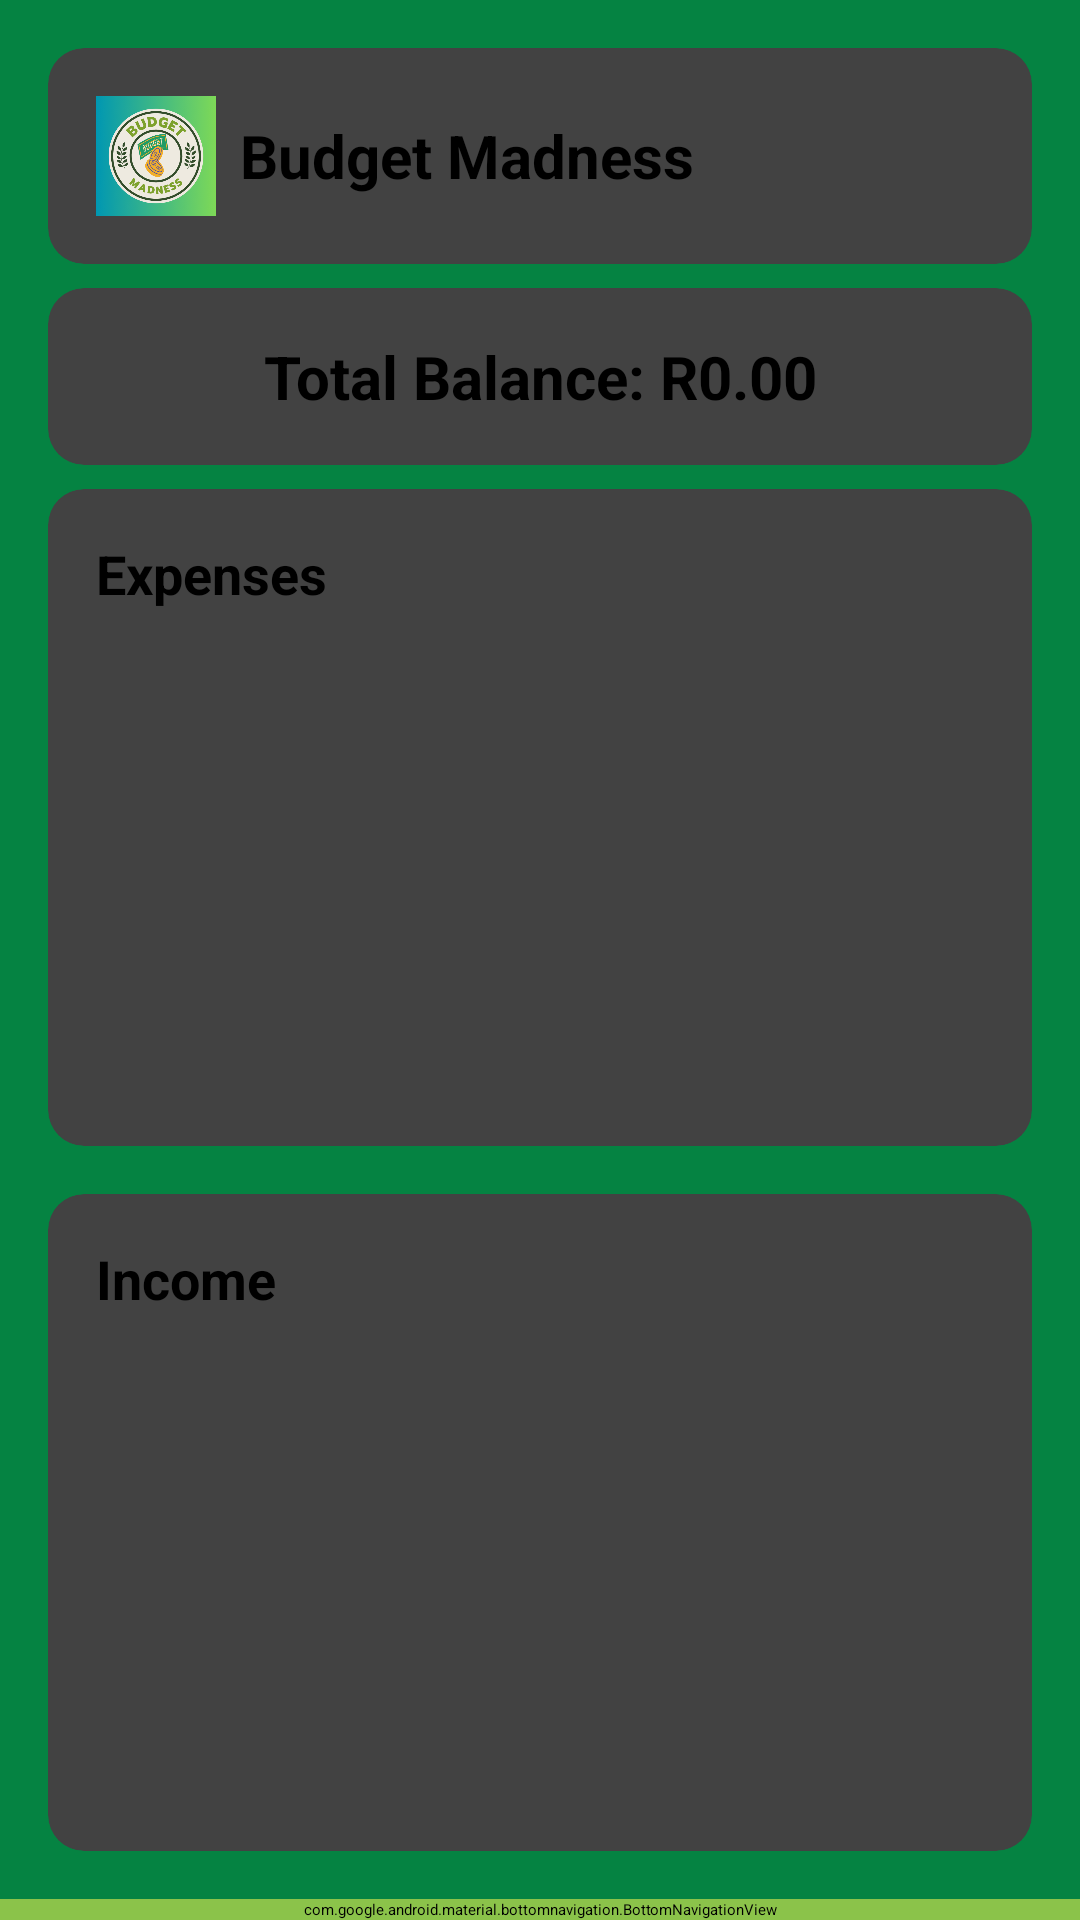

Layout XML and referenced resources for this Android screen:
<!-- AndroidManifest.xml: application theme Theme.BudgetMadness -->
<!-- res/layout/activity_balance.xml -->
<?xml version="1.0" encoding="utf-8"?>
<androidx.constraintlayout.widget.ConstraintLayout xmlns:android="http://schemas.android.com/apk/res/android"
    xmlns:app="http://schemas.android.com/apk/res-auto"
    xmlns:tools="http://schemas.android.com/tools"
    android:layout_width="match_parent"
    android:layout_height="match_parent"
    android:background="#058342"
    tools:context=".BalanceActivity">

    
    <androidx.cardview.widget.CardView
        android:id="@+id/card_header"
        android:layout_width="0dp"
        android:layout_height="wrap_content"
        android:layout_margin="16dp"
        app:cardCornerRadius="12dp"
        app:cardElevation="6dp"
        app:layout_constraintEnd_toEndOf="parent"
        app:layout_constraintStart_toStartOf="parent"
        app:layout_constraintTop_toTopOf="parent">

        <LinearLayout
            android:layout_width="match_parent"
            android:layout_height="wrap_content"
            android:gravity="center_vertical"
            android:orientation="horizontal"
            android:padding="16dp">

            <ImageView
                android:layout_width="40dp"
                android:layout_height="40dp"
                android:layout_marginEnd="8dp"
                android:contentDescription="App Logo"
                android:src="@drawable/ic_logo" />

            <TextView
                android:layout_width="wrap_content"
                android:layout_height="wrap_content"
                android:text="Budget Madness"
                android:textColor="#000000"
                android:textSize="20sp"
                android:textStyle="bold" />
        </LinearLayout>
    </androidx.cardview.widget.CardView>

    
    <androidx.cardview.widget.CardView
        android:id="@+id/card_balance"
        android:layout_width="0dp"
        android:layout_height="wrap_content"
        android:layout_marginStart="16dp"
        android:layout_marginTop="8dp"
        android:layout_marginEnd="16dp"
        app:cardCornerRadius="12dp"
        app:cardElevation="6dp"
        app:layout_constraintEnd_toEndOf="parent"
        app:layout_constraintStart_toStartOf="parent"
        app:layout_constraintTop_toBottomOf="@id/card_header">

        <TextView
            android:id="@+id/text_total_income"
            android:layout_width="match_parent"
            android:layout_height="wrap_content"
            android:gravity="center"
            android:padding="16dp"
            android:text="Total Balance: R0.00"
            android:textColor="#000000"
            android:textSize="20sp"
            android:textStyle="bold" />
    </androidx.cardview.widget.CardView>

    
    <androidx.cardview.widget.CardView
        android:id="@+id/card_expenses"
        android:layout_width="0dp"
        android:layout_height="0dp"
        android:layout_marginStart="16dp"
        android:layout_marginTop="8dp"
        android:layout_marginEnd="16dp"
        app:cardCornerRadius="12dp"
        app:cardElevation="6dp"
        app:layout_constraintBottom_toTopOf="@id/card_income"
        app:layout_constraintEnd_toEndOf="parent"
        app:layout_constraintStart_toStartOf="parent"
        app:layout_constraintTop_toBottomOf="@id/card_balance">

        <LinearLayout
            android:layout_width="match_parent"
            android:layout_height="match_parent"
            android:orientation="vertical"
            android:padding="16dp">

            <TextView
                android:id="@+id/label_expenses"
                android:layout_width="wrap_content"
                android:layout_height="wrap_content"
                android:text="Expenses"
                android:textColor="#000000"
                android:textSize="18sp"
                android:textStyle="bold" />

            <androidx.recyclerview.widget.RecyclerView
                android:id="@+id/recycler_expense_history"
                android:layout_width="match_parent"
                android:layout_height="0dp"
                android:layout_marginTop="8dp"
                android:layout_weight="1"
                android:contentDescription="Expense history list" />
        </LinearLayout>
    </androidx.cardview.widget.CardView>

    
    <androidx.cardview.widget.CardView
        android:id="@+id/card_income"
        android:layout_width="0dp"
        android:layout_height="0dp"
        android:layout_margin="16dp"
        app:cardCornerRadius="12dp"
        app:cardElevation="6dp"
        app:layout_constraintBottom_toTopOf="@id/bottomNavigationView"
        app:layout_constraintEnd_toEndOf="parent"
        app:layout_constraintStart_toStartOf="parent"
        app:layout_constraintTop_toBottomOf="@id/card_expenses">

        <LinearLayout
            android:layout_width="match_parent"
            android:layout_height="match_parent"
            android:orientation="vertical"
            android:padding="16dp">

            <TextView
                android:id="@+id/label_income"
                android:layout_width="wrap_content"
                android:layout_height="wrap_content"
                android:text="Income"
                android:textColor="#000000"
                android:textSize="18sp"
                android:textStyle="bold" />

            <androidx.recyclerview.widget.RecyclerView
                android:id="@+id/recycler_income_history"
                android:layout_width="match_parent"
                android:layout_height="0dp"
                android:layout_marginTop="8dp"
                android:layout_weight="1"
                android:contentDescription="Income history list" />
        </LinearLayout>
    </androidx.cardview.widget.CardView>

    
    <com.google.android.material.bottomnavigation.BottomNavigationView
        android:id="@+id/bottomNavigationView"
        android:layout_width="match_parent"
        android:layout_height="wrap_content"
        android:background="#4CAF50"
        android:backgroundTint="#8BC34A"
        app:layout_constraintBottom_toBottomOf="parent"
        app:menu="@menu/bottom_nav_home_menu" />

</androidx.constraintlayout.widget.ConstraintLayout>
<!-- resources referenced by this layout -->
<resources>
  <!-- drawable ic_logo: png bitmap (drawable, 62663 bytes) -->
  <style name="Theme.BudgetMadness" parent="Base.Theme.BudgetMadness" />
</resources>
